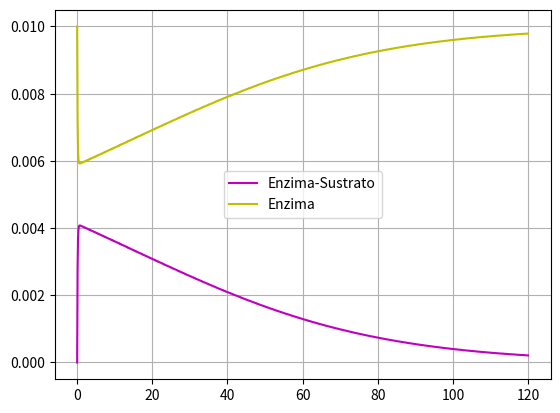
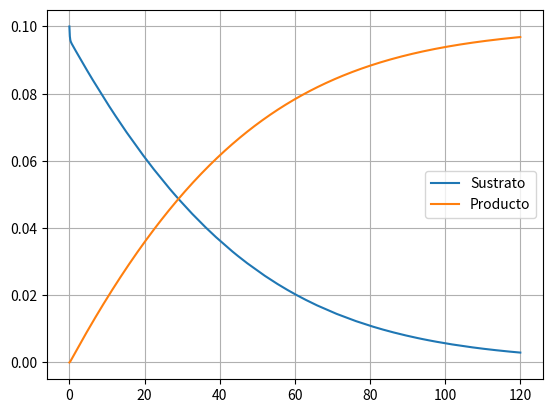
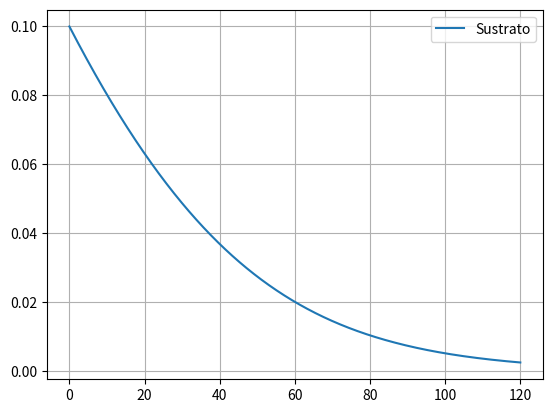
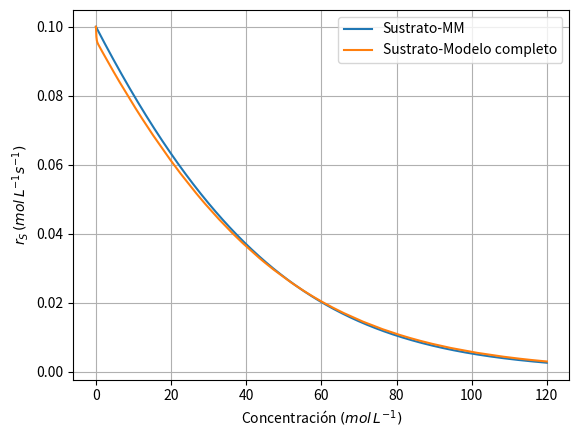

The matplotlib source for these figures, in order:
# -*- coding: utf-8 -*-
"""
Created on Sat Oct 31 17:21:15 2020

@author: Carlos Caicedo-Montoya


Cinética enzimática
Ejemplo tomado de :

Rajiv Dutta
Fundamentals of Biochemical Engineering
Ane Books India, 2008

Modelo de la reacción enzimática
E + S --> ES; k1
ES--> E + S; k2
ES --> E + P; k3
"""

#Importar librerías
import numpy as np
from scipy.integrate import solve_ivp
import matplotlib.pyplot as plt

#Definir el modelo
#Modelo completo
def cinetica_enzimatica_completo(t, C):
    S, ES, P, E = C
    dS = -k1*E*S + k2*ES
    dES = k1*E*S - (k2 + k3)*ES
    dP = k3*ES
    dE = -k1*E*S + (k2+k3)*ES
    return [dS, dES, dP, dE]

#Modelo con aproximación del esatdo estacionario dES/dt = 0
def cinetica_enzimatica_EE(t, S):  #EE: aproximación del estado estacionario
    dS = -vmax*S/(Km + S)
    return [dS]


#Condiciones iniciales y entradas del método solve_ivp
S0 = 0.1      #mol/L
ES0 = 0.0      #mol/L
P0 = 0.0  
E0 = 0.01      #mol/L
t_span = (0, 120)    #s
C_init = np.array([S0, ES0, P0, E0])
t_array = np.linspace(0, 120, 1000)

#Datos del ejercicio
k1 = 40  #L/mol.s
k2 = 5  #s^-1    
k3 = 0.5 #s^-1      
vmax =  k3*E0   #mol/L.s        
Km = (k2+k3)/k1    #mol/L

#Resolver las ecuaciones diferenciales
sol = solve_ivp(cinetica_enzimatica_completo, t_span, C_init, t_eval = t_array)
conc_array = sol.y

sol_EE = solve_ivp(cinetica_enzimatica_EE, t_span,[S0], t_eval = t_array) 
                   #method = 'LSODA')
conc_array_EE = sol_EE.y
#Graficar los resultados

#Gráfica del modelo completo
fig, ax1 = plt.subplots()
ax1.plot(t_array, conc_array[1], 'm', label = 'Enzima-Sustrato')
ax1.plot(t_array, conc_array[3], 'y', label = 'Enzima')
ax1.legend(loc = 'center')
ax1.grid()

fig, ax2 = plt.subplots()
ax2.plot(t_array, conc_array[0], label = 'Sustrato')
ax2.plot(t_array, conc_array[2], label = 'Producto')
ax2.grid()
ax2.legend()


#Gráfica del modelo EE
fig, ax3 = plt.subplots()
ax3.plot(t_array, conc_array_EE[0], label = 'Sustrato')
ax3.grid()
ax3.legend()


#MM vs Modelo completo

fig, ax4 = plt.subplots()
ax4.plot(t_array, conc_array_EE[0], label = 'Sustrato-MM')
ax4.plot(t_array, conc_array[0], label = 'Sustrato-Modelo completo')
ax4.set_ylabel(r'$r_S  \/ (mol \/  L^{-1} s^{-1})$')
ax4.set_xlabel(r'Concentración $(mol \/ L^{-1})$')
ax4.grid()
ax4.legend()







    
    
    
    